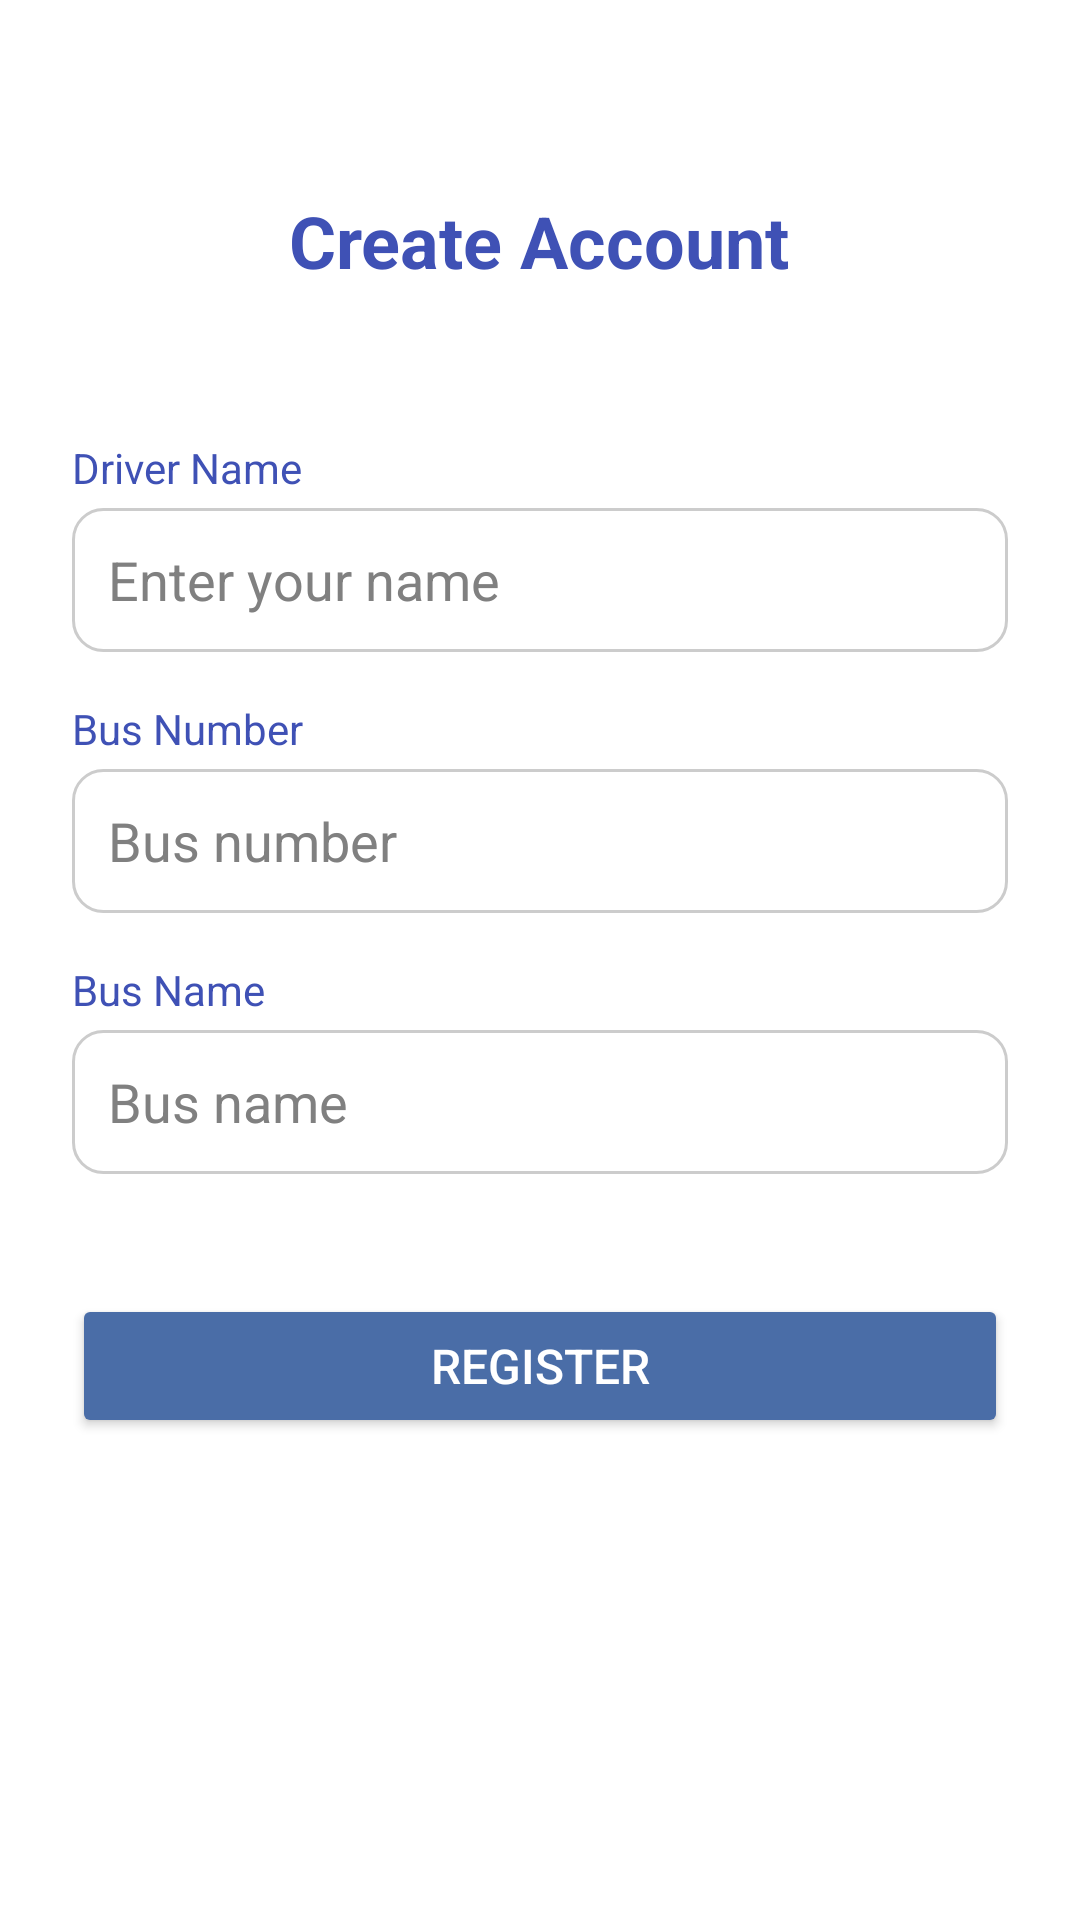

The Android layout XML behind this screen, and the referenced resources:
<!-- AndroidManifest.xml: application theme Theme.JatraDriver -->
<!-- res/layout/activity_registration_page.xml -->
<?xml version="1.0" encoding="utf-8"?>
<LinearLayout xmlns:android="http://schemas.android.com/apk/res/android"
    android:layout_width="match_parent"
    android:layout_height="match_parent"
    android:background="?android:attr/colorBackground"
    android:orientation="vertical"
    android:padding="24dp">

    
    <TextView
        android:layout_width="wrap_content"
        android:layout_height="wrap_content"
        android:text="Create Account"
        android:textSize="24sp"
        android:textColor="@color/colorPrimary"
        android:layout_gravity="center_horizontal"
        android:layout_marginTop="40dp"
        android:layout_marginBottom="30dp"
        android:textStyle="bold" />

    
    <LinearLayout
        android:layout_width="match_parent"
        android:layout_height="wrap_content"
        android:orientation="vertical"
        android:layout_marginTop="20dp"
        android:layout_marginBottom="16dp">
        <TextView
            android:layout_width="match_parent"
            android:layout_height="wrap_content"
            android:text="Driver Name"
            android:textColor="@color/colorPrimary"
            android:textSize="14sp"
            android:layout_marginBottom="4dp" />
        <EditText
            android:id="@+id/name_edit_text"
            android:layout_width="match_parent"
            android:layout_height="48dp"
            android:background="@drawable/rounded_border"
            android:paddingStart="12dp"
            android:paddingEnd="12dp"
            android:textColor="#000000"
            android:textColorHint="#808080"
            android:hint="Enter your name" />
    </LinearLayout>

    
    <LinearLayout
        android:layout_width="match_parent"
        android:layout_height="wrap_content"
        android:orientation="vertical"
        android:layout_marginBottom="16dp">
        <TextView
            android:layout_width="match_parent"
            android:layout_height="wrap_content"
            android:text="Bus Number"
            android:textColor="@color/colorPrimary"
            android:textSize="14sp"
            android:layout_marginBottom="4dp" />
        <EditText
            android:id="@+id/bus_number_edit_text"
            android:layout_width="match_parent"
            android:layout_height="48dp"
            android:background="@drawable/rounded_border"
            android:paddingStart="12dp"
            android:paddingEnd="12dp"
            android:textColor="#000000"
            android:textColorHint="#808080"
            android:hint="Bus number" />
    </LinearLayout>

    
    <LinearLayout
        android:layout_width="match_parent"
        android:layout_height="wrap_content"
        android:orientation="vertical"
        android:layout_marginBottom="16dp">
        <TextView
            android:layout_width="match_parent"
            android:layout_height="wrap_content"
            android:text="Bus Name"
            android:textColor="@color/colorPrimary"
            android:textSize="14sp"
            android:layout_marginBottom="4dp" />
        <EditText
            android:id="@+id/bus_name_edit_text"
            android:layout_width="match_parent"
            android:layout_height="48dp"
            android:background="@drawable/rounded_border"
            android:paddingStart="12dp"
            android:paddingEnd="12dp"
            android:textColor="#000000"
            android:textColorHint="#808080"
            android:hint="Bus name" />
    </LinearLayout>

    
    <Button
        android:id="@+id/register_button"
        android:layout_width="match_parent"
        android:layout_height="48dp"
        android:text="Register"
        android:textColor="#FFFFFF"
        android:backgroundTint="#4A6DA7"
        android:textSize="16sp"
        android:layout_marginTop="24dp"/>

</LinearLayout>
<!-- resources referenced by this layout -->
<resources>
  <color name="colorPrimary">#3F51B5</color>
  <!-- drawable rounded_border (drawable) -->
  <?xml version="1.0" encoding="utf-8"?>
  <shape xmlns:android="http://schemas.android.com/apk/res/android">
      <solid android:color="@color/editTextBackground" />
      <stroke
          android:width="1dp"
          android:color="@color/editTextBorder" />
      <corners android:radius="10dp" />
  </shape>
  <style name="Theme.JatraDriver" parent="Theme.MaterialComponents.DayNight.NoActionBar">
  
          <item name="colorPrimary">@color/primary</item>
          <item name="colorOnPrimary">@color/on_primary</item>
  
          <item name="android:colorBackground">@color/bg_color</item>
          <item name="colorSurface">@color/surface_color</item>
  
          <item name="colorOnBackground">@color/on_bg</item>
          <item name="colorOnSurface">@color/on_surface</item>
  
          
          <item name="android:textColorPrimary">@color/on_bg</item>
          <item name="android:textColorSecondary">@color/hint_color</item>
          <item name="android:textColorHint">@color/hint_color</item>
          <item name="android:editTextColor">@color/on_surface</item>
  
          <item name="android:statusBarColor">@color/bg_color</item>
          <item name="android:windowLightStatusBar">true</item>
      </style>
  <color name="editTextBackground">#FFFFFF</color>
  <color name="editTextBorder">#CCCCCC</color>
  <color name="primary">#4A6DA7</color>
  <color name="on_primary">#FFFFFF</color>
  <color name="bg_color">#FFFFFF</color>
  <color name="surface_color">#FFFFFF</color>
  <color name="on_bg">#111111</color>
  <color name="on_surface">#111111</color>
  <color name="hint_color">#808080</color>
</resources>
